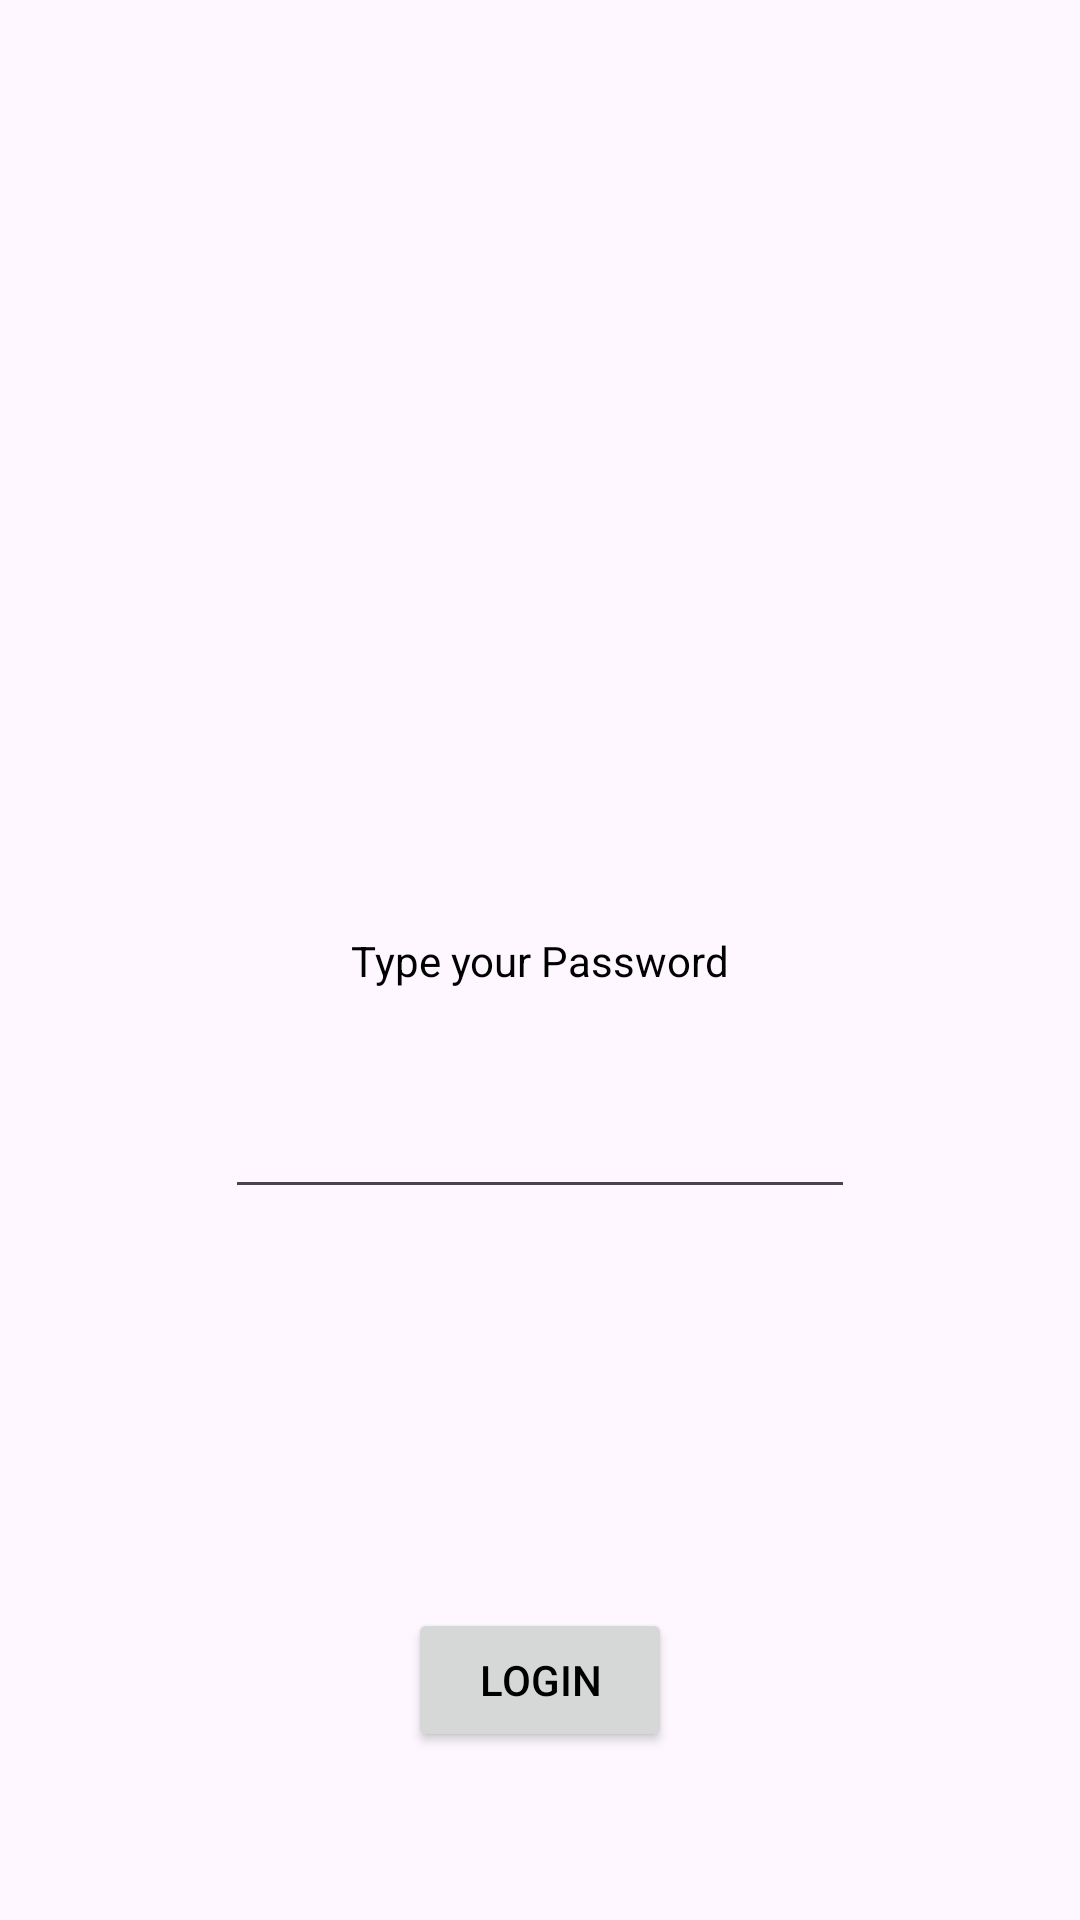

This screen was rendered from an Android layout file. Write that file and the resources it references.
<!-- AndroidManifest.xml: application theme Theme.SayedWardakAndroidLabs -->
<!-- res/layout/activity_main.xml -->
<?xml version="1.0" encoding="utf-8"?>
<androidx.constraintlayout.widget.ConstraintLayout xmlns:android="http://schemas.android.com/apk/res/android"
    xmlns:app="http://schemas.android.com/apk/res-auto"
    xmlns:tools="http://schemas.android.com/tools"
    android:layout_width="match_parent"
    android:layout_height="match_parent"
    tools:context=".MainActivity">

    <TextView
        android:layout_width="wrap_content"
        android:layout_height="wrap_content"
        android:id="@+id/textView"
        android:text="@string/textView"
        app:layout_constraintBottom_toBottomOf="parent"
        app:layout_constraintEnd_toEndOf="parent"
        app:layout_constraintStart_toStartOf="parent"
        app:layout_constraintTop_toTopOf="parent" />

    <Button
        android:layout_width="wrap_content"
        android:layout_height="wrap_content"
        android:layout_marginBottom="56dp"
        android:id="@+id/Button"
        android:text="@string/button_message"
        app:layout_constraintBottom_toBottomOf="parent"
        app:layout_constraintEnd_toEndOf="parent"
        app:layout_constraintStart_toStartOf="parent" />

    <EditText
        android:id="@+id/Password"
        android:layout_width="wrap_content"
        android:layout_height="wrap_content"
        android:layout_marginTop="32dp"
        android:ems="10"
        android:inputType="textPassword"
        app:layout_constraintEnd_toEndOf="parent"
        app:layout_constraintStart_toStartOf="parent"
        app:layout_constraintTop_toBottomOf="@+id/textView" />


</androidx.constraintlayout.widget.ConstraintLayout>
<!-- resources referenced by this layout -->
<resources>
  <string name="button_message">Login</string>
  <string name="textView">Type your Password</string>
  <style name="Theme.SayedWardakAndroidLabs" parent="Base.Theme.SayedWardakAndroidLabs" />
  <style name="Base.Theme.SayedWardakAndroidLabs" parent="Theme.Material3.DayNight.NoActionBar">
  
          <item name="windowActionBar">false</item>
          <item name="windowNoTitle">true</item>
  
          
          <item name="colorPrimary">@color/my_primary</item>
          
          <item name="colorSecondary">@color/my_secondary</item>
          
          <item name="android:statusBarColor">@color/my_statusbar</item>
          
          <item name="android:textColor">@color/my_text</item>
  
  
  
      </style>
  <color name="my_primary">#FFBB86FC</color>
  <color name="my_secondary">#FF6200EE</color>
  <color name="my_statusbar">#9991AA</color>
  <color name="my_text">#FF000000</color>
</resources>
